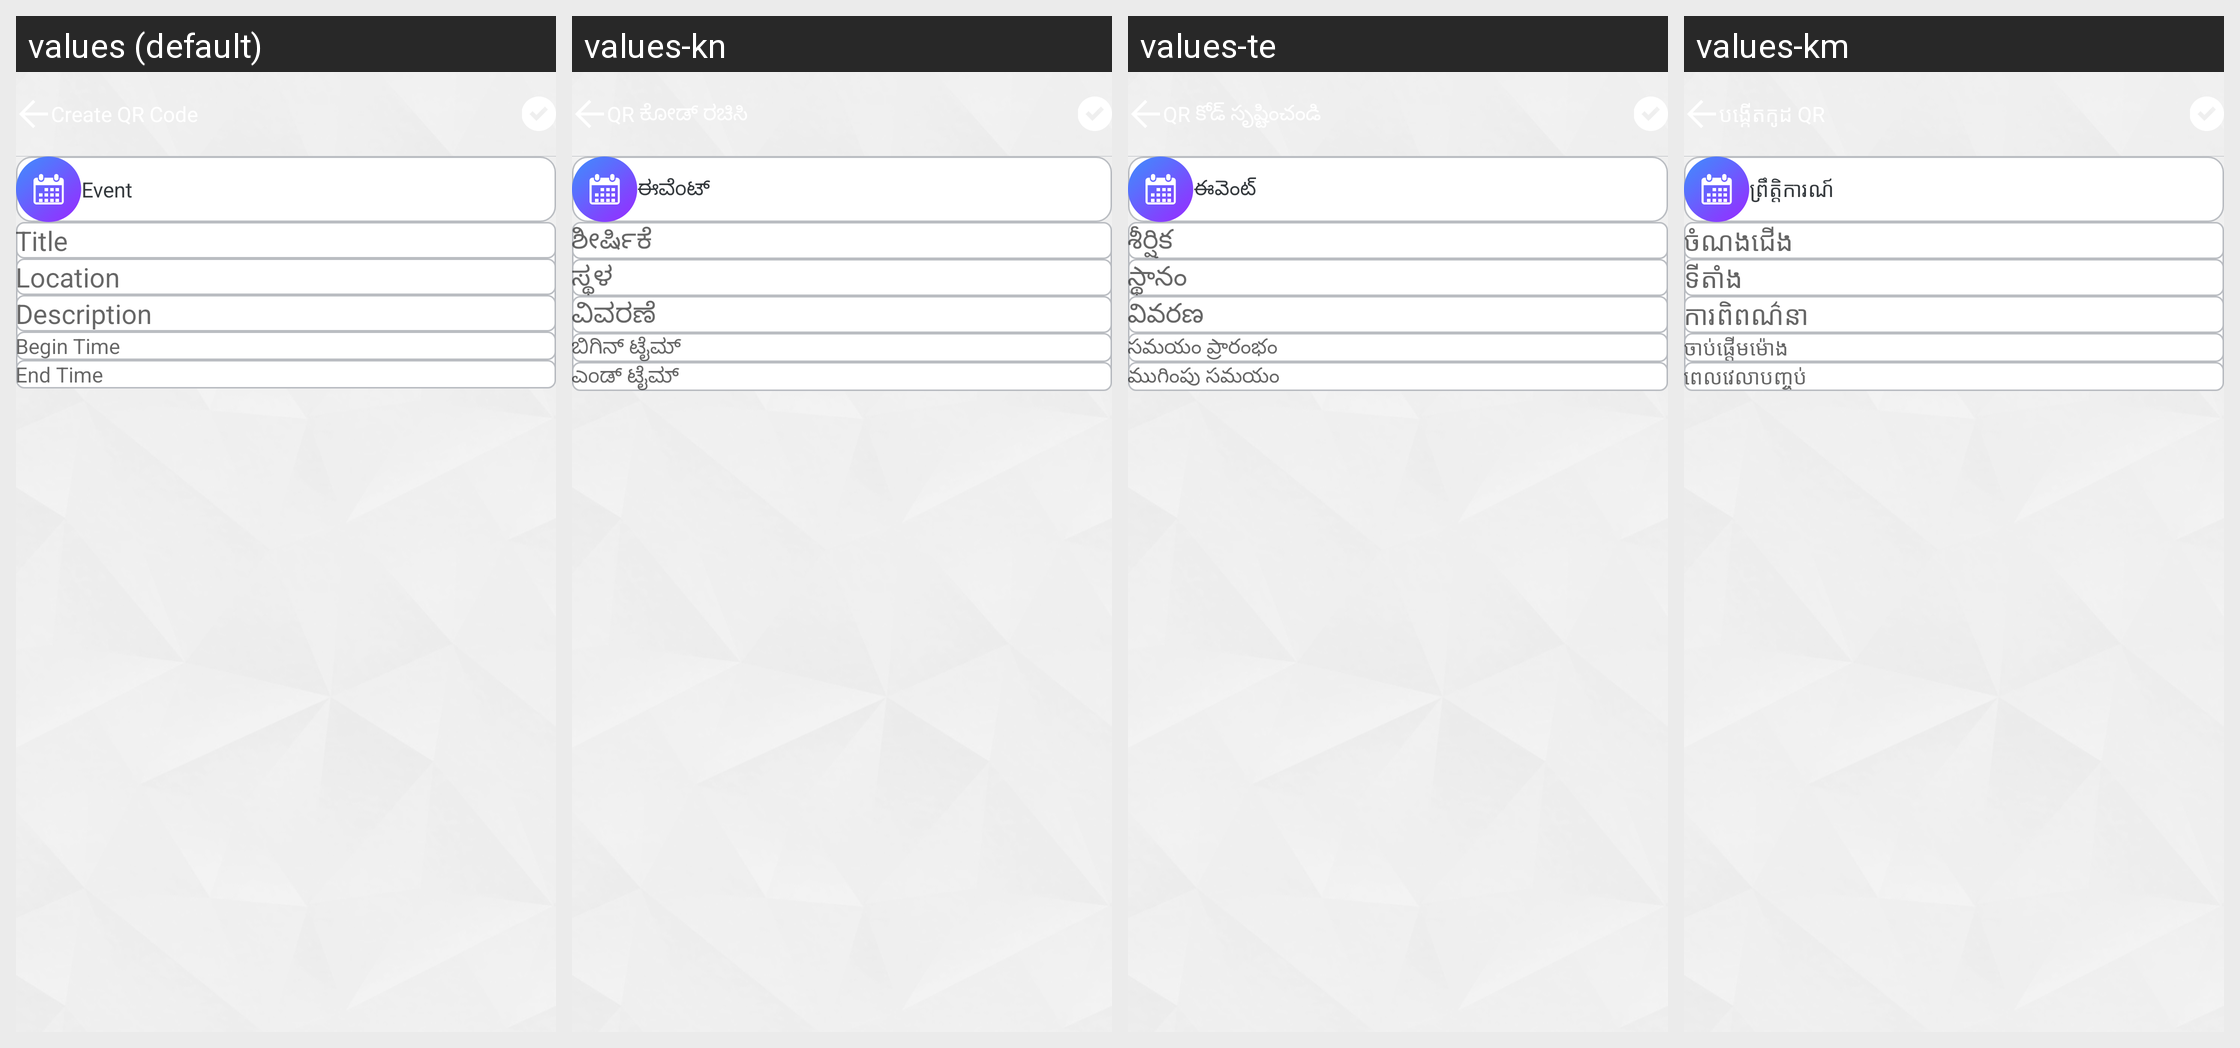

The Android screen above is rendered under several locales of the same app. Produce the string resources it draws, with the default and per-locale values.
Android screen res/layout/subview_create_event.xml rendered under 4 locales, left to right: values (default), values-kn, values-te, values-km. Device: Nexus 5 (rendered at 1080×1920; each locale shown at half size, 540×960, under a caption strip naming it); theme Theme.AppCompat.Light.NoActionBar.FullScreen.
Other locales in the repository, not shown: values-af, values-am, values-ar, values-az, values-be, values-bg, values-bn, values-bs, values-ca, values-cs, values-da, values-de, values-el, values-en, values-en-rGB, values-es, values-es-rUS, values-et, values-eu, values-fa, values-fi, values-fr, values-fr-rCA, values-gl, values-gu, values-hi, values-hr, values-hu, values-hy, values-id, values-in, values-is, values-it, values-iw, values-ja, values-ka, values-kk, values-ko, values-ky, values-lo, values-lt, values-lv, values-mk, values-ml, values-mn, values-mr, values-ms, values-my, values-nb, values-ne, values-nl, values-pa, values-pl, values-pt, values-pt-rBR, values-pt-rPT, values-ro, values-ru, values-si, values-sk, values-sl, values-sq, values-sr, values-sv, values-sw, values-ta, values-th, values-tl, values-tr, values-uk, values-ur, values-uz, values-vi, values-zh-rCN, values-zh-rHK, values-zh-rTW, values-zu.
Strings drawn on this screen, with the default value and each locale's value (text and hints the layout hard-codes, and strings that could not be matched under every locale, appear in the picture but are not listed):

lbl_event
  values: Event
  values-kn: ಈವೆಂಟ್
  values-te: ఈవెంట్
  values-km: ព្រឹត្តិការណ៍

lbl_title
  values: Title
  values-kn: ಶೀರ್ಷಿಕೆ
  values-te: శీర్షిక
  values-km: ចំណងជើង

lbl_location
  values: Location
  values-kn: ಸ್ಥಳ
  values-te: స్థానం
  values-km: ទីតាំង

lbl_description
  values: Description
  values-kn: ವಿವರಣೆ
  values-te: వివరణ
  values-km: ការពិពណ៌នា

lbl_begin_time
  values: Begin Time
  values-kn: ಬಿಗಿನ್ ಟೈಮ್
  values-te: సమయం ప్రారంభం
  values-km: ចាប់ផ្តើមម៉ោង

lbl_end_time
  values: End Time
  values-kn: ಎಂಡ್ ಟೈಮ್
  values-te: ముగింపు సమయం
  values-km: ពេលវេលាបញ្ចប់
